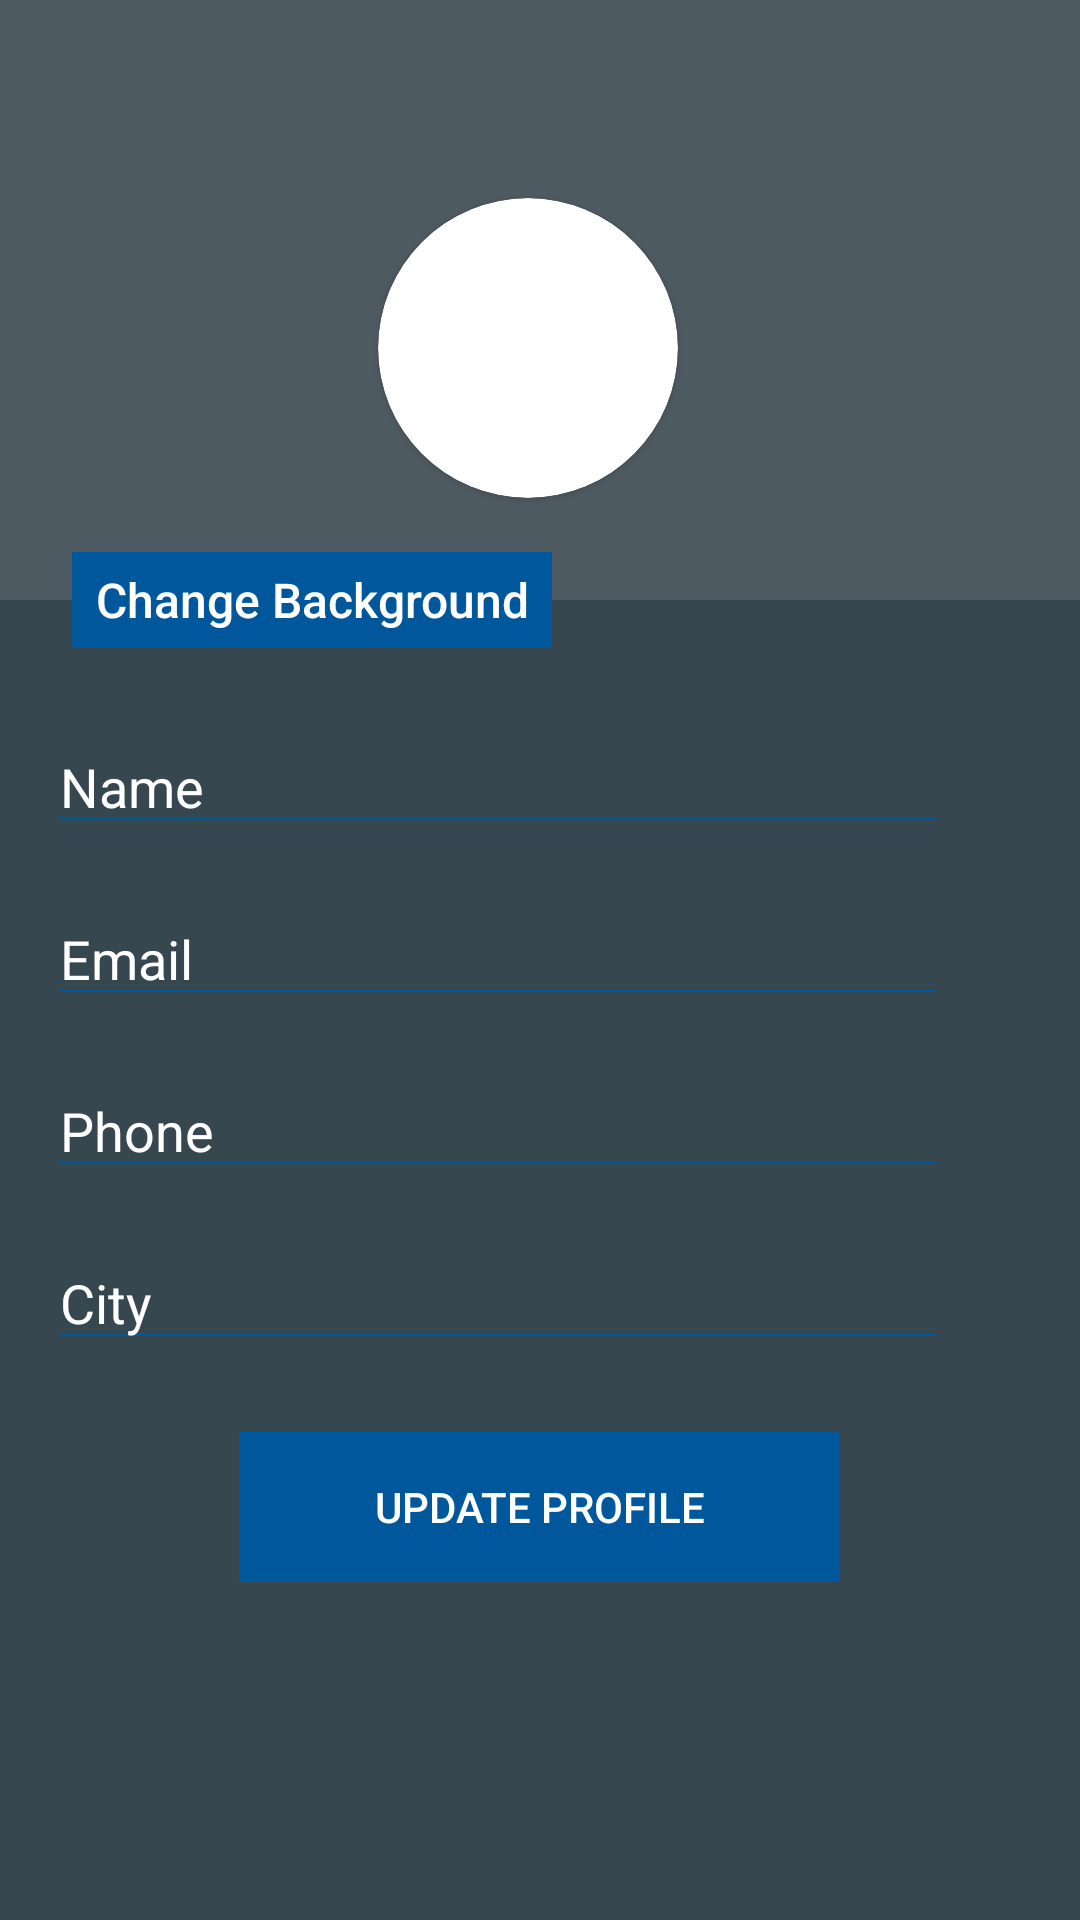

Layout XML and referenced resources for this Android screen:
<!-- AndroidManifest.xml: application theme AppTheme -->
<!-- res/layout/fragment_edit_profile.xml -->
<?xml version="1.0" encoding="utf-8"?>
<android.support.constraint.ConstraintLayout
    xmlns:android="http://schemas.android.com/apk/res/android"
    xmlns:app="http://schemas.android.com/apk/res-auto"
    xmlns:tools="http://schemas.android.com/tools"
    android:layout_width="match_parent"
    android:layout_height="match_parent"
    android:background="@color/backgroundColor"
    >

  <ImageView
      android:id="@+id/customize_background_imageview"
      android:layout_width="match_parent"
      android:layout_height="200sp"

      android:background="@color/primaryLightColor"
      android:scaleType="centerCrop"
      app:layout_constraintEnd_toEndOf="parent"
      app:layout_constraintStart_toStartOf="parent"
      app:layout_constraintTop_toTopOf="parent"
      />

  <android.support.v7.widget.CardView
      android:id="@+id/profile_imageview_circle"
      android:layout_width="100dp"
      android:layout_height="100dp"
      android:layout_centerHorizontal="true"
      android:layout_marginEnd="8dp"
      android:layout_marginTop="32dp"
      android:elevation="4dp"
      app:cardCornerRadius="50dp"
      app:layout_constraintBottom_toBottomOf="@+id/customize_background_imageview"
      app:layout_constraintEnd_toEndOf="@+id/customize_background_imageview"
      app:layout_constraintStart_toStartOf="@+id/customize_background_imageview"
      app:layout_constraintTop_toTopOf="@+id/customize_background_imageview"
      >

    <ImageView
        android:id="@+id/profile_imageview"
        android:layout_width="100dp"
        android:layout_height="100dp"
        android:layout_centerHorizontal="true"
        android:contentDescription="@null"
        />

  </android.support.v7.widget.CardView>

  <ImageButton
      android:id="@+id/change_photo_button"
      android:layout_width="wrap_content"
      android:layout_height="wrap_content"
      android:layout_below="@+id/profile_imageview_circle"
      android:layout_margin="8dp"
      android:layout_marginBottom="8dp"
      android:layout_marginStart="8dp"
      android:layout_toEndOf="@+id/profile_imageview_circle"
      android:background="@color/secondaryColor"
      android:onClick="showDialog"
      app:layout_constraintBottom_toBottomOf="@+id/profile_imageview_circle"
      app:layout_constraintStart_toEndOf="@+id/profile_imageview_circle"
      />

  <Button
      android:id="@+id/change_background_button"
      android:layout_width="160dp"
      android:layout_height="32dp"
      android:layout_marginStart="24dp"
      android:background="@color/secondaryColor"
      android:onClick="showDialog"
      android:text="Change Background"
      android:textAllCaps="false"

      android:textColor="@color/primaryTextColor"

      android:textSize="16sp"
      app:layout_constraintBottom_toBottomOf="@+id/customize_background_imageview"
      app:layout_constraintStart_toStartOf="parent"
      app:layout_constraintTop_toBottomOf="@+id/customize_background_imageview"
      style="?android:attr/buttonBarButtonStyle"
      />

 <EditText
      android:id="@+id/name_edittext"
      android:layout_marginStart="16dp"
      android:backgroundTint="@color/secondaryColor"
      android:hint="Name"
      android:singleLine="true"
      android:textColor="@color/primaryTextColor"
      android:textColorHint="@color/primaryTextColor"
      app:layout_constraintStart_toStartOf="parent"

      app:layout_constraintTop_toBottomOf="@+id/change_background_button"
      style="@style/CustomizePageEditText"
      />


  <EditText
      android:id="@+id/date_edittext"
      android:layout_marginStart="16dp"
      android:layout_marginTop="16dp"
      android:backgroundTint="@color/secondaryColor"
      android:hint="Email"
      android:singleLine="true"
      android:textColor="@color/primaryTextColor"
      android:textColorHint="@color/primaryTextColor"
      app:layout_constraintStart_toStartOf="parent"
      app:layout_constraintTop_toBottomOf="@+id/name_edittext"
      style="@style/CustomizePageEditText"
      />

  <EditText
      android:id="@+id/phone_edittext"
      android:layout_marginStart="16dp"
      android:layout_marginTop="16dp"
      android:backgroundTint="@color/secondaryColor"
      android:hint="Phone"
      android:singleLine="true"
      android:textColor="@color/primaryTextColor"
      android:textColorHint="@color/primaryTextColor"
      app:layout_constraintStart_toStartOf="parent"
      app:layout_constraintTop_toBottomOf="@+id/date_edittext"
      style="@style/CustomizePageEditText"
      />

  <EditText
      android:id="@+id/city_edittext"
      android:layout_marginStart="16dp"
      android:layout_marginTop="16dp"
      android:backgroundTint="@color/secondaryColor"
      android:hint="City"
      android:singleLine="true"
      android:textColor="@color/primaryTextColor"
      android:textColorHint="@color/primaryTextColor"
      app:layout_constraintStart_toStartOf="parent"
      app:layout_constraintTop_toBottomOf="@+id/phone_edittext"
      style="@style/CustomizePageEditText"
      />

  <Button
      android:id="@+id/update_profile_button"
      android:layout_marginTop="24dp"
      android:background="@color/secondaryColor"
      android:onClick="updateProfile"
      android:text="Update Profile"
      android:textColor="@color/primaryTextColor"
      app:layout_constraintEnd_toEndOf="parent"
      app:layout_constraintHorizontal_bias="0.498"
      app:layout_constraintStart_toStartOf="parent"
      app:layout_constraintTop_toBottomOf="@id/city_edittext"
      style="@style/LoginSignUpButton"
      />

</android.support.constraint.ConstraintLayout>
<!-- resources referenced by this layout -->
<resources>
  <color name="backgroundColor">#37474F</color>
  <color name="primaryLightColor">#4f5b62</color>
  <color name="primaryTextColor">#ffffff</color>
  <color name="secondaryColor">#01579b</color>
  <style name="CustomizePageEditText">
      <item name="android:layout_width">300dp</item>
      <item name="android:layout_height">wrap_content</item>
      <item name="android:layout_marginTop">24dp</item>
    </style>
  <style name="LoginSignUpButton" parent="Widget.AppCompat.Button.Borderless">
      <item name="android:layout_marginTop">16dp</item>
      <item name="android:layout_marginStart">16dp</item>
      <item name="android:layout_marginEnd">16dp</item>
      <item name="android:layout_width">200dp</item>
      <item name="android:layout_height">50dp</item>
      <item name="android:background">@drawable/round_button</item>
      <item name="android:textColor">#fff</item>
    </style>
  <style name="AppTheme" parent="Theme.AppCompat.Light.DarkActionBar">
  
      
      <item name="colorPrimary">@color/primaryColor</item>
      <item name="colorPrimaryDark">@color/primaryDarkColor</item>
      <item name="colorAccent">@color/secondaryColor</item>
  
  
  
    </style>
  <!-- drawable round_button (drawable) -->
  <?xml version="1.0" encoding="utf-8"?>
  <shape xmlns:android="http://schemas.android.com/apk/res/android"
      android:shape="rectangle">
      <solid android:color="@color/primaryColor" />
      <corners android:bottomRightRadius="24dp"
          android:bottomLeftRadius="24dp"
          android:topRightRadius="24dp"
          android:topLeftRadius="24dp"/>
  
  </shape>
  <color name="primaryColor">#263238</color>
  <color name="primaryDarkColor">#000a12</color>
</resources>
